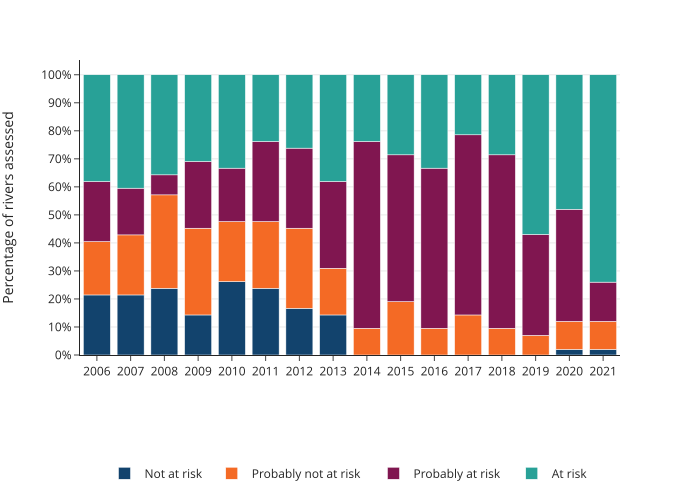

The table this chart was drawn from, first rows:
year, status, percentage
2006, Not at risk, 21.43
2006, Probably not at risk, 19.05
2006, Probably at risk, 21.43
2006, At risk, 38.1
2007, Not at risk, 21.43
2007, Probably not at risk, 21.43
2007, Probably at risk, 16.67
2007, At risk, 40.48
2008, Not at risk, 23.81
2008, Probably not at risk, 33.33
2008, Probably at risk, 7.143
2008, At risk, 35.71
2009, Not at risk, 14.29
2009, Probably not at risk, 30.95
2009, Probably at risk, 23.81
2009, At risk, 30.95
2010, Not at risk, 26.19
2010, Probably not at risk, 21.43
2010, Probably at risk, 19.05
2010, At risk, 33.33
2011, Not at risk, 23.81
2011, Probably not at risk, 23.81
2011, Probably at risk, 28.57
2011, At risk, 23.81
2012, Not at risk, 16.67
2012, Probably not at risk, 28.57
2012, Probably at risk, 28.57
2012, At risk, 26.19
2013, Not at risk, 14.29
2013, Probably not at risk, 16.67
2013, Probably at risk, 30.95
2013, At risk, 38.1
2014, Not at risk, 0.0
2014, Probably not at risk, 9.524
2014, Probably at risk, 66.67
2014, At risk, 23.81
2015, Not at risk, 0.0
2015, Probably not at risk, 19.05
2015, Probably at risk, 52.38
2015, At risk, 28.57
2016, Not at risk, 0.0
2016, Probably not at risk, 9.524
2016, Probably at risk, 57.14
2016, At risk, 33.33
2017, Not at risk, 0.0
2017, Probably not at risk, 14.29
2017, Probably at risk, 64.29
2017, At risk, 21.43
2018, Not at risk, 0.0
2018, Probably not at risk, 9.524
2018, Probably at risk, 61.9
2018, At risk, 28.57
2019, Not at risk, 0.0
2019, Probably not at risk, 7.0
2019, Probably at risk, 36.0
2019, At risk, 57.0
2020, Not at risk, 2.0
2020, Probably not at risk, 10.0
2020, Probably at risk, 40.0
2020, At risk, 48.0
... 4 more rows
